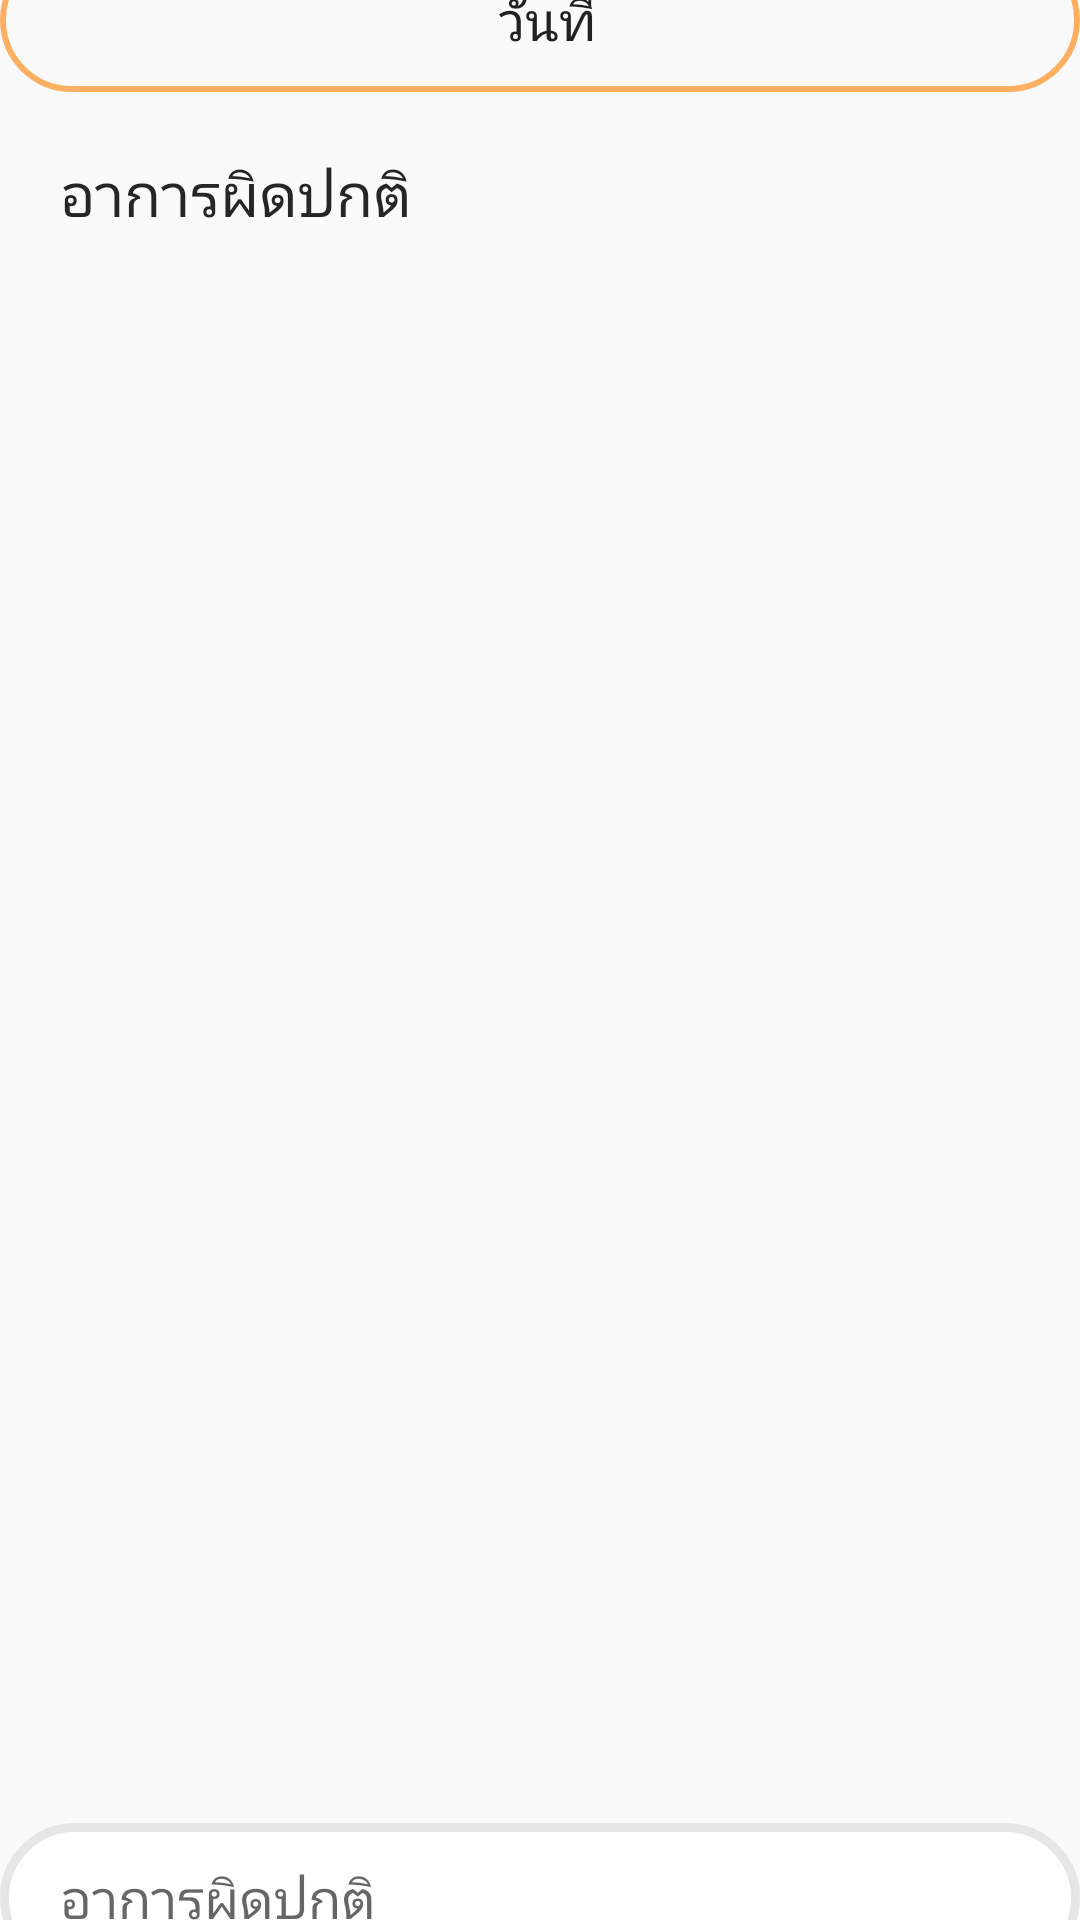

This screen was rendered from an Android layout file. Write that file and the resources it references.
<!-- AndroidManifest.xml: application theme AppTheme -->
<!-- res/layout/activity_add_symptom.xml -->
<?xml version="1.0" encoding="utf-8"?>
<LinearLayout xmlns:android="http://schemas.android.com/apk/res/android"
    android:orientation="vertical"
    android:layout_width="match_parent"
    android:layout_height="wrap_content"
    android:layout_marginLeft="10dp"
    android:layout_marginRight="10dp"
    android:layout_marginTop="40dp"
    android:gravity="center">


    <Button
        android:onClick="setDate"
        android:id="@+id/dateSym"
        android:layout_width="fill_parent"
        android:layout_height="wrap_content"
        android:fontFamily="@font/sukhumvitset_text"
        android:layout_marginTop="20dp"
        android:textSize="18dp"
        android:text="วันที่"
        android:paddingLeft="130dp"
        android:paddingRight="125dp"
        android:drawableLeft="@drawable/calendar"
        android:background="@drawable/border_calendar"/>

    <TextView
        android:layout_width="match_parent"
        android:layout_height="match_parent"
        android:fontFamily="@font/sukhumvitset_medium"
        android:textColor="@color/colorTextDark"
        android:layout_marginTop="20dp"
        android:textSize="20dp"
        android:paddingLeft="20dp"
        android:text="อาการผิดปกติ"/>

    <EditText
        android:id="@+id/dataSymptom"
        android:layout_width="match_parent"
        android:layout_height="50dp"
        android:background="@drawable/border_box"
        android:fontFamily="@font/sukhumvitset_text"
        android:paddingLeft="20dp"
        android:layout_marginTop="5dp"
        android:hint="อาการผิดปกติ"/>

    <LinearLayout
        android:layout_width="match_parent"
        android:layout_height="wrap_content"
        android:orientation="horizontal">

        <TextView
            android:layout_width="wrap_content"
            android:layout_height="wrap_content"
            android:layout_marginTop="20dp"
            android:fontFamily="@font/sukhumvitset_medium"
            android:textColor="@color/colorTextDark"
            android:textSize="20dp"
            android:paddingLeft="20dp"
            android:text="ช่วง"/>

        <TextView
            android:id="@+id/errorRange"
            android:layout_width="match_parent"
            android:layout_height="wrap_content"
            android:layout_marginTop="20dp"
            android:textSize="20dp"
            android:textColor="#FF0000"
            android:paddingLeft="20dp"
            android:paddingBottom="10dp"
            android:text=""/>

    </LinearLayout>

    <RelativeLayout
        android:layout_width="match_parent"
        android:layout_height="wrap_content">
        <Button
            android:id="@+id/btnMorning"
            android:layout_width="150dp"
            android:layout_height="wrap_content"
            android:background="@drawable/border_box"
            android:fontFamily="@font/sukhumvitset_text"
            android:textSize="18dp"
            android:text="เช้า"/>
        <Button
            android:id="@+id/btnAfternoon"
            android:layout_width="150dp"
            android:layout_height="wrap_content"
            android:layout_alignParentRight="true"
            android:background="@drawable/border_box"
            android:fontFamily="@font/sukhumvitset_text"
            android:textSize="18dp"
            android:text="กลางวัน"/>
        <Button
            android:id="@+id/btnEvening"
            android:layout_marginTop="60dp"
            android:layout_width="150dp"
            android:layout_height="wrap_content"
            android:background="@drawable/border_box"
            android:layout_marginBottom="10dp"
            android:fontFamily="@font/sukhumvitset_text"
            android:textSize="18dp"
            android:text="เย็น"/>
        <Button
            android:id="@+id/btnBeforeBed"
            android:layout_marginTop="60dp"
            android:layout_width="150dp"
            android:layout_height="wrap_content"
            android:layout_alignParentRight="true"
            android:background="@drawable/border_box"
            android:fontFamily="@font/sukhumvitset_text"
            android:textSize="18dp"
            android:text="ก่อนนอน"/>

    </RelativeLayout>

    <Button
        android:onClick="dataSym"
        android:layout_width="match_parent"
        android:layout_height="wrap_content"
        android:layout_marginTop="20dp"
        android:id="@+id/btnSave"
        android:background="@drawable/border_button"
        android:textColor="@color/colorTextWrite"
        android:backgroundTint="@color/colorButton"
        android:fontFamily="@font/sukhumvitset_medium"
        android:textSize="20dp"
        android:text="บันทึก"/>


</LinearLayout>
<!-- resources referenced by this layout -->
<resources>
  <color name="colorButton">#1b90d8</color>
  <color name="colorTextDark">#262626</color>
  <color name="colorTextWrite">#ffffff</color>
  <!-- drawable border_box (drawable) -->
  <?xml version="1.0" encoding="utf-8"?>
  <shape xmlns:android="http://schemas.android.com/apk/res/android"
      android:shape="rectangle">
      <solid android:color="@color/colorTextWrite" />
      <stroke android:width="3dip" android:color="#e6e6e6" />
      <corners
          android:radius="190dp"/>
  </shape>
  <!-- drawable border_button (drawable) -->
  <?xml version="1.0" encoding="utf-8"?>
  <shape xmlns:android="http://schemas.android.com/apk/res/android"
      android:shape="rectangle">
      <stroke android:width="3dip" android:color="@color/colorButton" />
      <corners android:radius="190dp"/>
  </shape>
  <!-- drawable border_calendar (drawable) -->
  <?xml version="1.0" encoding="utf-8"?>
  <shape xmlns:android="http://schemas.android.com/apk/res/android"
      android:shape="rectangle">
      
      <stroke android:width="2dip" android:color="@color/colorActive" />
      <corners android:radius="190dp"/>
  </shape>
  <style name="AppTheme" parent="Theme.AppCompat.Light.DarkActionBar">
          
          <item name="colorPrimary">@color/colorPrimary</item>
          <item name="colorPrimaryDark">@color/colorPrimaryDark</item>
          <item name="colorAccent">@color/colorAccent</item>
      </style>
  <color name="colorActive">#feb062</color>
  <color name="colorPrimary">#1b90d8</color>
  <color name="colorPrimaryDark">#0063a6</color>
  <color name="colorAccent">#feb062</color>
</resources>
